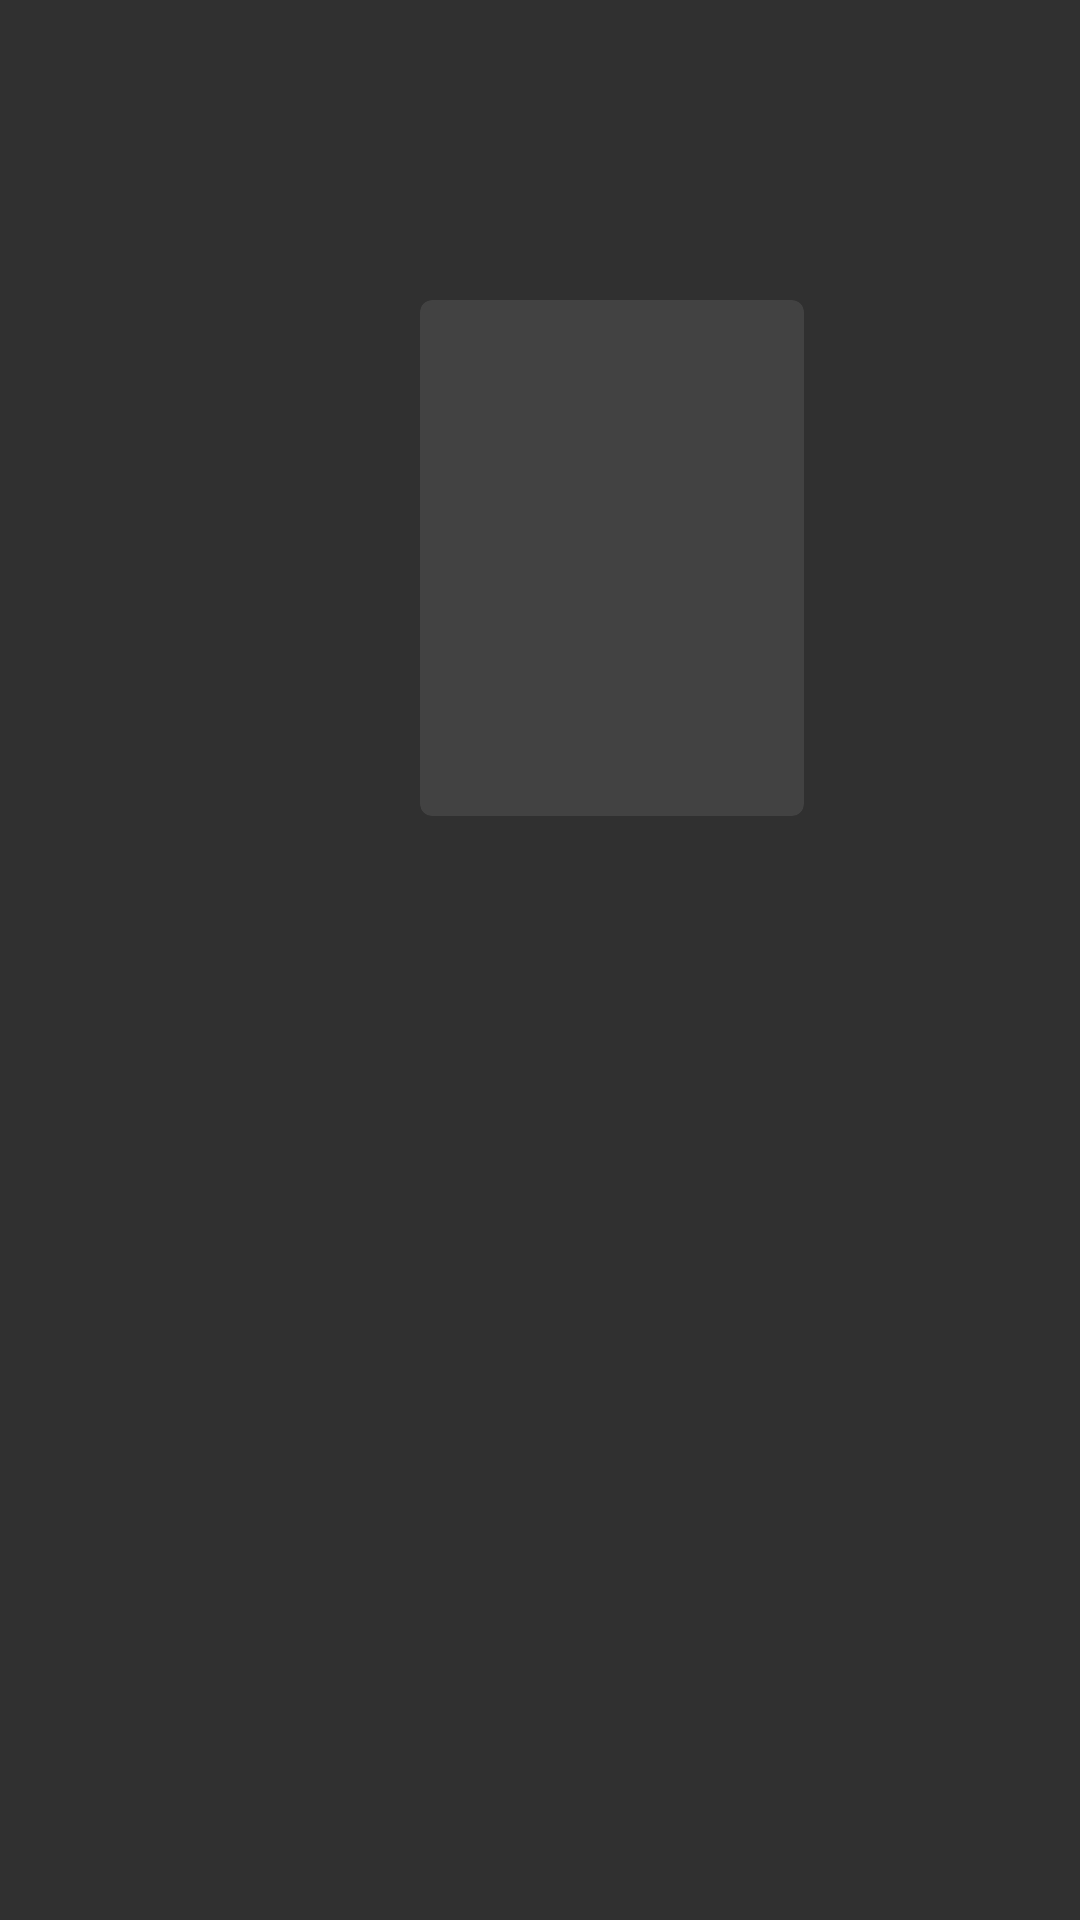

Layout XML and referenced resources for this Android screen:
<!-- AndroidManifest.xml: application theme AppTheme -->
<!-- res/layout/activity_card_details.xml -->
<androidx.core.widget.NestedScrollView xmlns:android="http://schemas.android.com/apk/res/android"
    xmlns:app="http://schemas.android.com/apk/res-auto"
    xmlns:tools="http://schemas.android.com/tools"
    android:layout_width="match_parent"
    android:layout_height="match_parent"
    android:fillViewport="true">
    <androidx.constraintlayout.widget.ConstraintLayout
        android:layout_width="match_parent"
        android:layout_height="wrap_content">

        <androidx.cardview.widget.CardView
            android:id="@+id/movie_poster_card"
            android:layout_width="128dp"
            android:layout_height="172dp"
            android:layout_marginStart="140dp"
            android:layout_marginTop="100dp"
            app:cardCornerRadius="4dp"
            app:layout_constraintStart_toStartOf="parent"
            app:layout_constraintTop_toTopOf="parent">

            <ImageView
                android:id="@+id/card_img"
                android:layout_width="match_parent"
                android:layout_height="174dp" />
        </androidx.cardview.widget.CardView>

        <TextView
            android:id="@+id/card_name"
            android:layout_width="0dp"
            android:layout_height="wrap_content"
            android:textAlignment="center"
            android:textColor="@android:color/white"
            android:textSize="18sp"
            android:textStyle="bold"
            app:layout_constraintBottom_toTopOf="@+id/card_attack"
            app:layout_constraintEnd_toEndOf="parent"
            app:layout_constraintStart_toStartOf="parent"
            app:layout_constraintTop_toBottomOf="@+id/movie_poster_card" />

        <TextView
            android:id="@+id/card_attack"
            android:layout_width="match_parent"
            android:layout_height="wrap_content"
            android:layout_marginStart="16dp"
            android:layout_marginTop="40dp"
            android:layout_marginEnd="16dp"
            android:textAlignment="center"
            app:layout_constraintEnd_toEndOf="parent"
            app:layout_constraintHorizontal_bias="0.0"
            app:layout_constraintStart_toStartOf="parent"
            app:layout_constraintTop_toBottomOf="@+id/movie_poster_card" />

        <TextView
            android:id="@+id/card_info"
            android:layout_width="wrap_content"
            android:layout_height="wrap_content"
            android:layout_marginTop="52dp"
            app:layout_constraintEnd_toEndOf="parent"
            app:layout_constraintStart_toStartOf="parent"
            app:layout_constraintTop_toBottomOf="@+id/card_attack" />

    </androidx.constraintlayout.widget.ConstraintLayout>
</androidx.core.widget.NestedScrollView>
<!-- resources referenced by this layout -->
<resources>
  <style name="AppTheme" parent="Theme.AppCompat">
          
          <item name="colorPrimary">@color/colorPrimary</item>
          <item name="colorPrimaryDark">@color/colorPrimaryDark</item>
          <item name="colorAccent">@color/colorAccent</item>
      </style>
  <color name="colorPrimary">#CA0000</color>
  <color name="colorPrimaryDark">#000000</color>
  <color name="colorAccent">#CA0000</color>
</resources>
